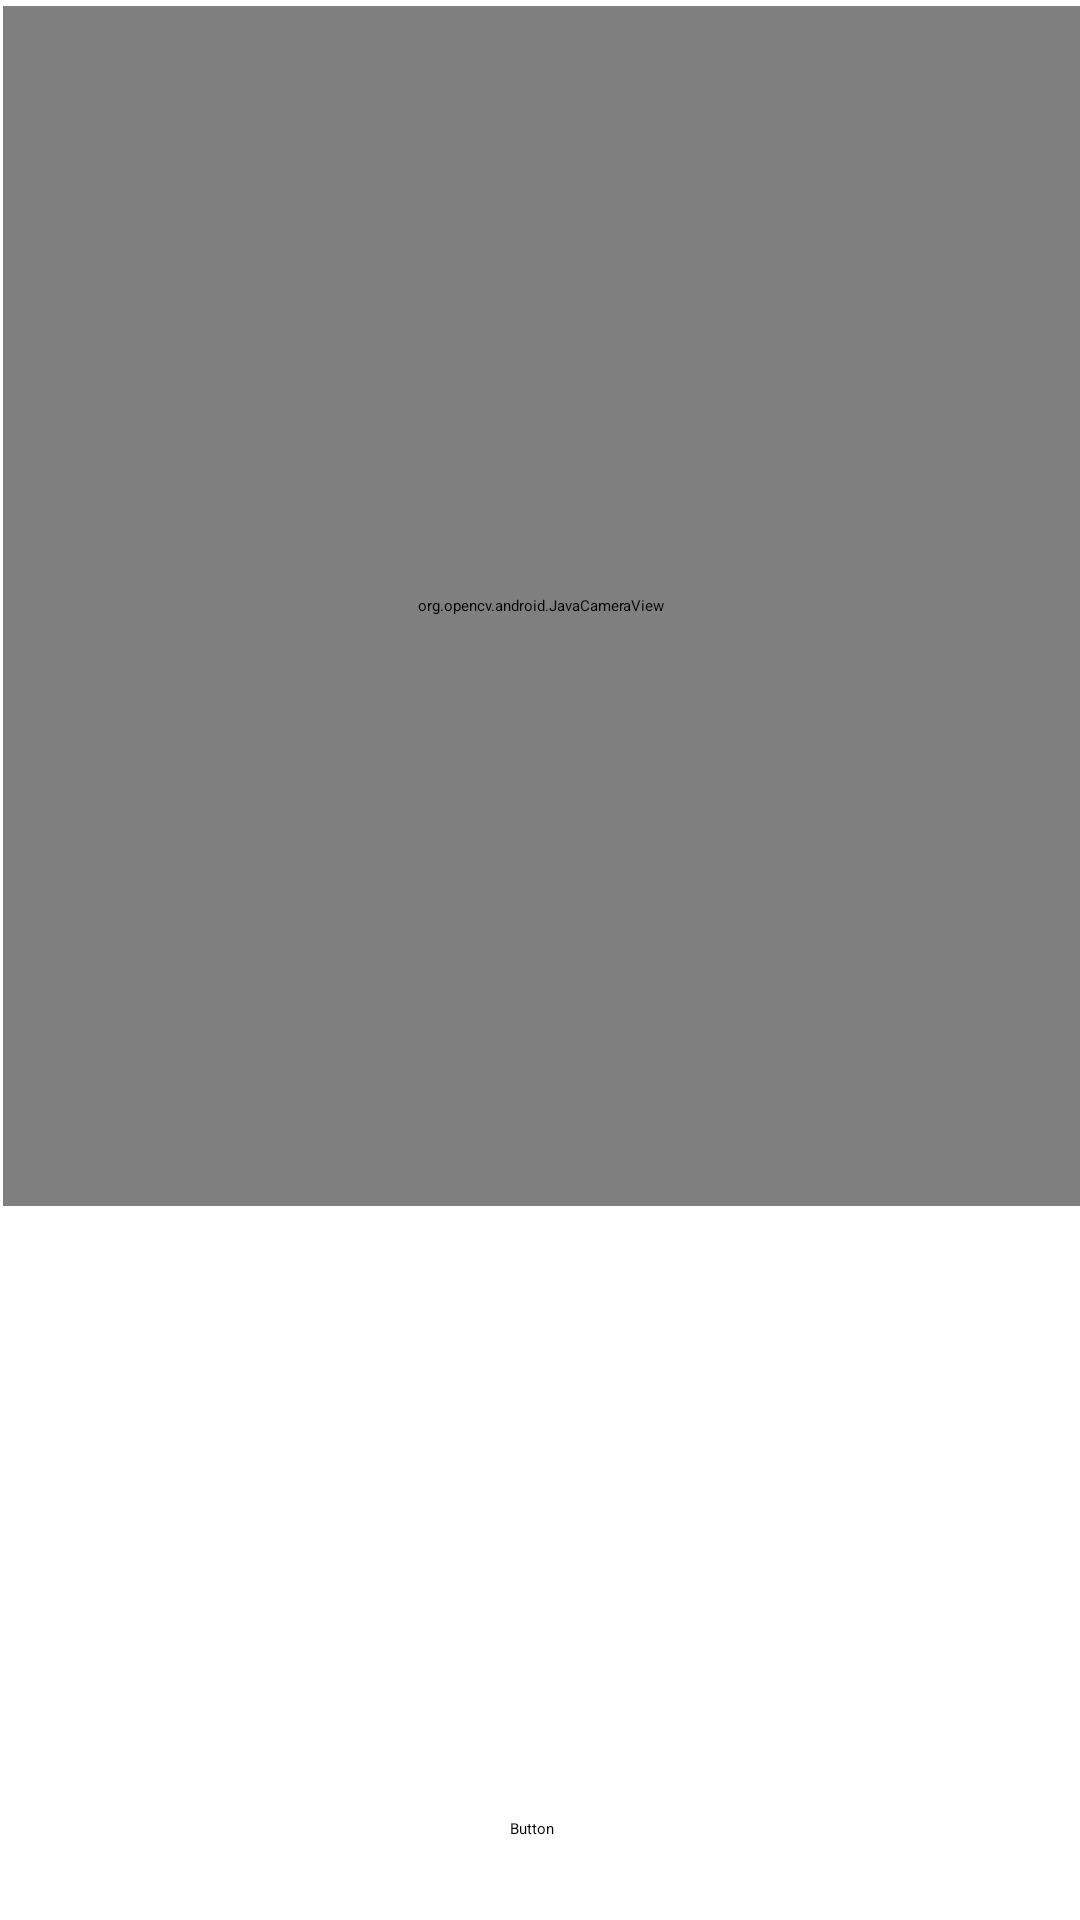

Write the Android layout XML for this screen, with the resource values it uses.
<!-- AndroidManifest.xml: application theme Theme.CapstoneApp -->
<!-- res/layout/activity_second.xml -->
<?xml version="1.0" encoding="utf-8"?>
<RelativeLayout xmlns:android="http://schemas.android.com/apk/res/android"
    xmlns:app="http://schemas.android.com/apk/res-auto"
    xmlns:tools="http://schemas.android.com/tools"
    android:layout_width="match_parent"
    android:layout_height="match_parent"
    tools:context=".SecondActivity">


    <org.opencv.android.JavaCameraView
        android:layout_width="match_parent"
        android:layout_height="400dp"
        android:layout_alignParentStart="true"
        android:layout_alignParentTop="true"
        android:layout_alignParentEnd="true"
        android:layout_marginStart="1dp"
        android:layout_marginTop="2dp"
        android:layout_marginEnd="0dp"
        android:id="@+id/cameraView"/>

    <Button
        android:id="@+id/button"
        android:layout_width="wrap_content"
        android:layout_height="wrap_content"
        android:layout_alignParentStart="true"
        android:layout_alignParentEnd="true"
        android:layout_alignParentBottom="true"
        android:layout_centerHorizontal="true"
        android:layout_marginStart="170dp"
        android:layout_marginEnd="150dp"
        android:layout_marginBottom="27dp"
        android:layout_weight="1"
        android:text="Button" />
</RelativeLayout>
<!-- resources referenced by this layout -->
<resources>

</resources>
